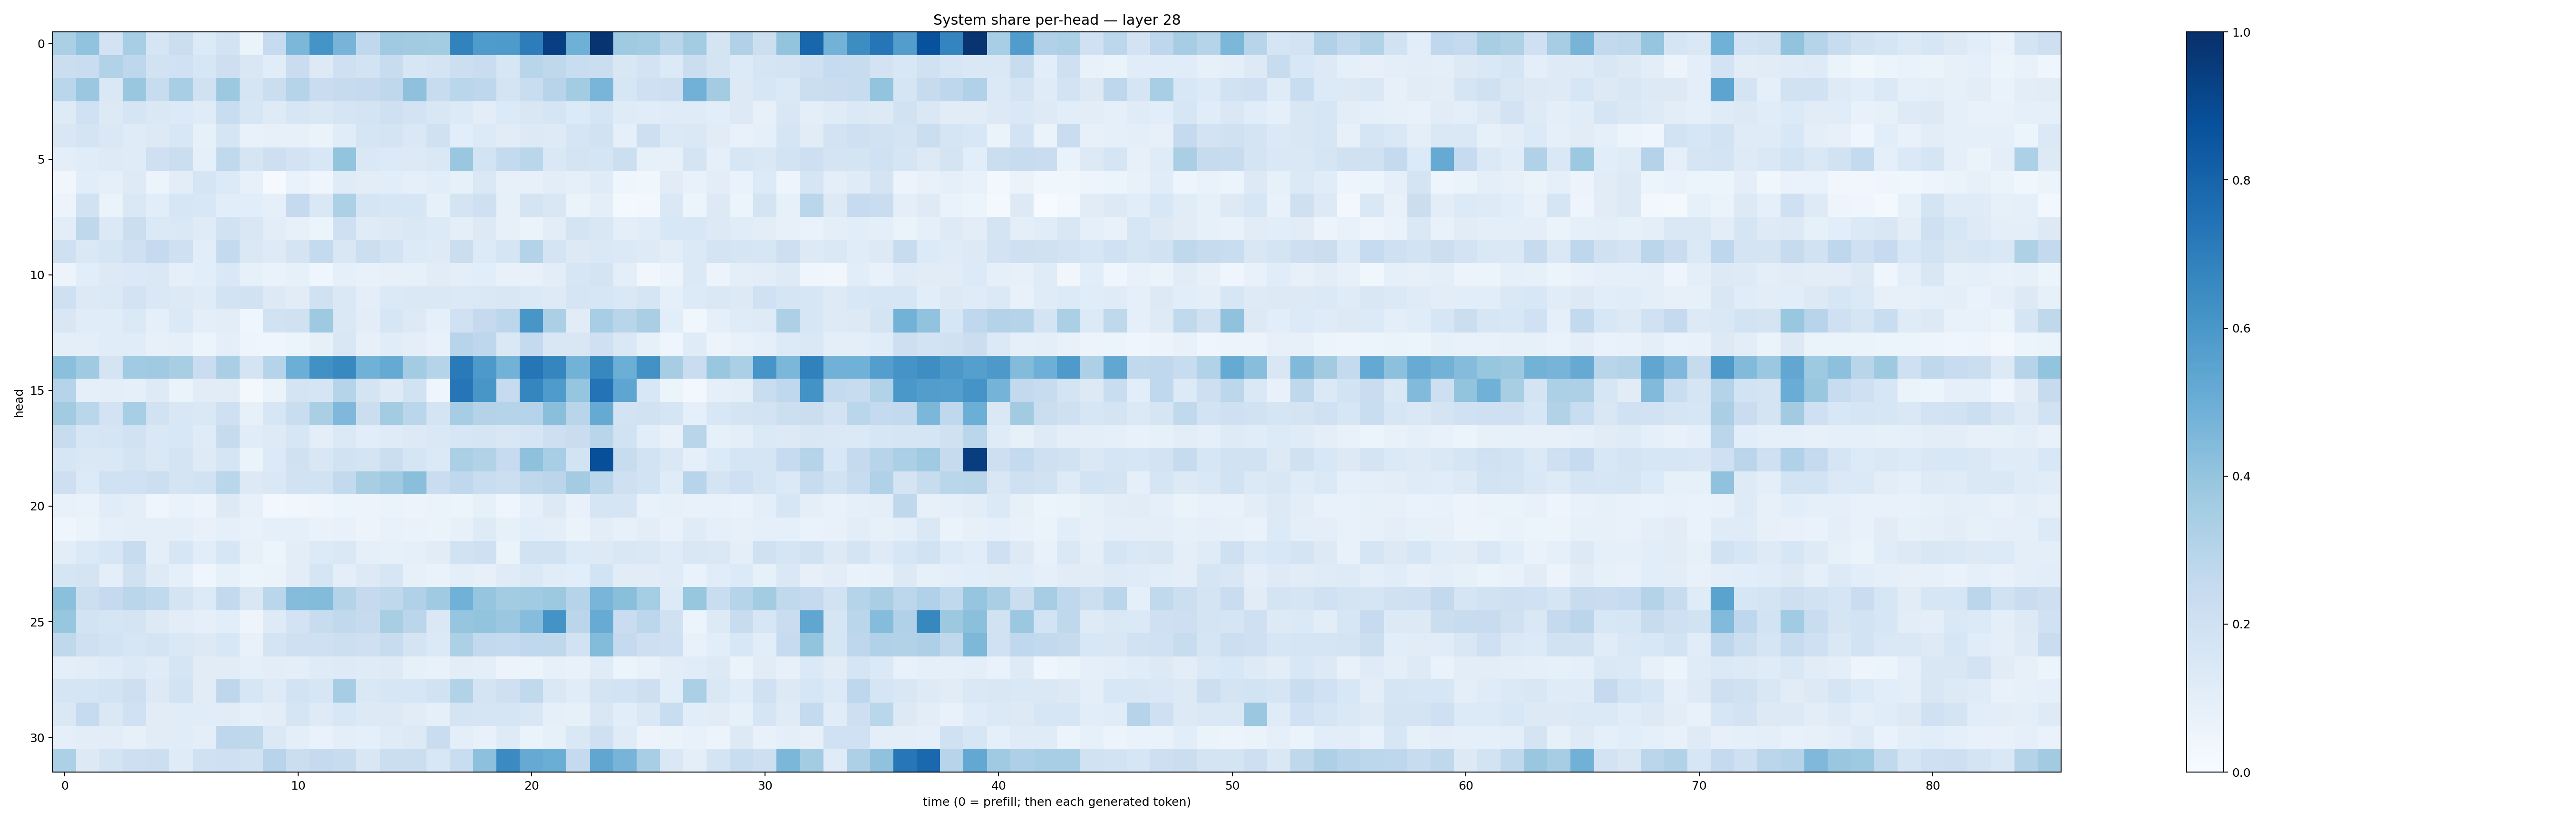

The file beside this chart, header and first rows:
0.33560652, 0.40412977, 0.17981817, 0.3459618, 0.16958615, 0.22238207, 0.13335595, 0.18075426, 0.06323919, 0.24829449, 0.45864403, 0.6153176, 0.47132516, 0.26904315, 0.3674384, 0.3618378, 0.35572195, 0.68018824, 0.58208394, 0.5864302, 0.7007156, 0.9393881, 0.491368, 0.97929853
0.2207, 0.2275, 0.3138, 0.2744, 0.1926, 0.2019, 0.1596, 0.2137, 0.1485, 0.1148, 0.227, 0.1307, 0.2049, 0.185, 0.2359, 0.1595, 0.176, 0.2178, 0.2305, 0.1613, 0.2924, 0.2728, 0.2325, 0.2217
0.2875, 0.3794, 0.1465, 0.3855, 0.2358, 0.347, 0.1976, 0.3751, 0.1648, 0.224, 0.3025, 0.2269, 0.2454, 0.2538, 0.2705, 0.4115, 0.2348, 0.2867, 0.2766, 0.1736, 0.2338, 0.2959, 0.3564, 0.4686
0.1238, 0.2019, 0.1312, 0.1708, 0.1435, 0.1331, 0.1174, 0.232, 0.1579, 0.1229, 0.1623, 0.1479, 0.1648, 0.1724, 0.2089, 0.1812, 0.1495, 0.135, 0.1026, 0.1362, 0.1497, 0.1718, 0.1338, 0.1671
0.1498, 0.1769, 0.1445, 0.1199, 0.1284, 0.1527, 0.08512, 0.1712, 0.0766, 0.07922, 0.0814, 0.06588, 0.116, 0.1698, 0.1735, 0.1416, 0.1976, 0.1072, 0.133, 0.1123, 0.127, 0.1249, 0.1697, 0.1947
0.09414, 0.1156, 0.1215, 0.1182, 0.2056, 0.2241, 0.08852, 0.2642, 0.1661, 0.2142, 0.1831, 0.1525, 0.3986, 0.1415, 0.133, 0.1323, 0.143, 0.3856, 0.1845, 0.2543, 0.2878, 0.1484, 0.1732, 0.1666
0.03396, 0.1068, 0.09318, 0.125, 0.06081, 0.1044, 0.168, 0.1362, 0.08118, 0.01083, 0.06922, 0.0398, 0.1191, 0.102, 0.1084, 0.08756, 0.1061, 0.08363, 0.1422, 0.07845, 0.07925, 0.103, 0.09187, 0.1198
0.05658, 0.192, 0.06602, 0.1466, 0.1062, 0.1638, 0.1543, 0.1063, 0.1075, 0.08943, 0.2539, 0.1477, 0.3284, 0.1682, 0.1626, 0.1599, 0.08338, 0.1766, 0.2099, 0.08361, 0.1795, 0.1498, 0.06421, 0.09957
0.1032, 0.2701, 0.14, 0.225, 0.1367, 0.1458, 0.1193, 0.1879, 0.1504, 0.1039, 0.0817, 0.05179, 0.2033, 0.1177, 0.1253, 0.1434, 0.1357, 0.09707, 0.1286, 0.0807, 0.06406, 0.1051, 0.1727, 0.149
0.2054, 0.1445, 0.1677, 0.2092, 0.2514, 0.2045, 0.1072, 0.2557, 0.144, 0.1245, 0.1744, 0.2562, 0.1513, 0.2176, 0.1868, 0.1329, 0.1218, 0.2194, 0.133, 0.1696, 0.3054, 0.1772, 0.1274, 0.144
0.05494, 0.1067, 0.127, 0.1396, 0.1415, 0.08619, 0.1061, 0.1426, 0.08288, 0.06934, 0.08395, 0.04003, 0.0883, 0.07448, 0.07851, 0.08449, 0.113, 0.09771, 0.1057, 0.07218, 0.07525, 0.1027, 0.1569, 0.1727
0.2032, 0.1305, 0.1391, 0.1824, 0.1482, 0.1318, 0.1209, 0.1855, 0.1914, 0.1273, 0.112, 0.1989, 0.1414, 0.1001, 0.1388, 0.1418, 0.1469, 0.1392, 0.1417, 0.152, 0.14, 0.1216, 0.1676, 0.1618
0.1517, 0.1167, 0.1171, 0.1378, 0.09202, 0.1405, 0.09566, 0.1028, 0.04401, 0.1881, 0.198, 0.3723, 0.1457, 0.1029, 0.1608, 0.1271, 0.09212, 0.2026, 0.2519, 0.278, 0.6039, 0.3347, 0.113, 0.3461
0.09683, 0.1004, 0.1148, 0.1164, 0.07861, 0.09368, 0.05134, 0.09826, 0.04807, 0.04344, 0.06052, 0.0833, 0.1497, 0.08072, 0.1149, 0.09432, 0.0732, 0.2939, 0.2744, 0.1436, 0.2541, 0.152, 0.1509, 0.2054
0.4204, 0.3675, 0.177, 0.3658, 0.3677, 0.3436, 0.2291, 0.3382, 0.1775, 0.2981, 0.4999, 0.6272, 0.6583, 0.4874, 0.5194, 0.3563, 0.2976, 0.714, 0.5929, 0.4769, 0.7313, 0.6707, 0.4796, 0.664
0.3037, 0.08794, 0.1001, 0.09324, 0.1238, 0.06626, 0.1112, 0.1122, 0.02223, 0.06569, 0.1757, 0.1667, 0.2971, 0.1767, 0.1225, 0.19, 0.04358, 0.7269, 0.6041, 0.2487, 0.6715, 0.5841, 0.3977, 0.7417
0.3616, 0.287, 0.1834, 0.3467, 0.1927, 0.1511, 0.1427, 0.2056, 0.08536, 0.1565, 0.2341, 0.3371, 0.4499, 0.22, 0.3576, 0.2856, 0.1754, 0.3492, 0.3081, 0.3002, 0.2986, 0.4247, 0.2907, 0.5147
0.2389, 0.1635, 0.1657, 0.1884, 0.1477, 0.1548, 0.1204, 0.2449, 0.1137, 0.1242, 0.1599, 0.09974, 0.1368, 0.1084, 0.1176, 0.1287, 0.1413, 0.1601, 0.1666, 0.1514, 0.1671, 0.2132, 0.23, 0.2891
0.164, 0.147, 0.1467, 0.1731, 0.148, 0.1741, 0.1235, 0.17, 0.06433, 0.1366, 0.1956, 0.1522, 0.1941, 0.1792, 0.2202, 0.1669, 0.1405, 0.3328, 0.3161, 0.2491, 0.413, 0.3463, 0.187, 0.8824
0.2141, 0.1358, 0.2017, 0.2024, 0.218, 0.1748, 0.1945, 0.2873, 0.1278, 0.142, 0.1884, 0.1909, 0.2615, 0.3403, 0.3675, 0.4227, 0.227, 0.2662, 0.2308, 0.2149, 0.2703, 0.282, 0.3581, 0.2866
0.07033, 0.07009, 0.115, 0.09956, 0.04108, 0.06794, 0.05785, 0.126, 0.08079, 0.03016, 0.03361, 0.04281, 0.05995, 0.05665, 0.06579, 0.05481, 0.06307, 0.05875, 0.08466, 0.04035, 0.0864, 0.1256, 0.07244, 0.1709
0.04435, 0.06432, 0.09255, 0.1013, 0.1002, 0.1008, 0.07366, 0.09302, 0.0766, 0.09275, 0.08901, 0.06982, 0.07424, 0.05827, 0.0705, 0.06761, 0.06513, 0.07947, 0.1242, 0.08278, 0.107, 0.09667, 0.06625, 0.1028
0.1042, 0.1386, 0.1599, 0.2412, 0.1015, 0.1583, 0.1075, 0.1573, 0.0811, 0.05437, 0.1044, 0.1356, 0.1426, 0.09189, 0.08494, 0.08944, 0.1104, 0.1896, 0.2058, 0.06627, 0.193, 0.1948, 0.134, 0.1327
0.1662, 0.1794, 0.1013, 0.1966, 0.1221, 0.08826, 0.04227, 0.08434, 0.05119, 0.06491, 0.1018, 0.1649, 0.09903, 0.1311, 0.161, 0.07839, 0.06941, 0.09723, 0.08118, 0.1172, 0.1384, 0.1157, 0.1067, 0.186
0.419, 0.2149, 0.2518, 0.2881, 0.2634, 0.1772, 0.1343, 0.2592, 0.1508, 0.2857, 0.4371, 0.4394, 0.3069, 0.2526, 0.2706, 0.3184, 0.3703, 0.4844, 0.3965, 0.356, 0.3656, 0.377, 0.2979, 0.4673
0.3933, 0.1873, 0.167, 0.1772, 0.1281, 0.103, 0.08601, 0.1084, 0.04823, 0.122, 0.1823, 0.2361, 0.2629, 0.2451, 0.3422, 0.2838, 0.1436, 0.3968, 0.4016, 0.3827, 0.4305, 0.6184, 0.2821, 0.5115
0.2701, 0.2047, 0.1837, 0.1595, 0.1738, 0.1418, 0.1281, 0.1526, 0.07055, 0.1737, 0.206, 0.2079, 0.2151, 0.2032, 0.239, 0.1742, 0.1391, 0.3282, 0.2617, 0.2558, 0.2692, 0.2733, 0.1915, 0.4381
0.09489, 0.1021, 0.1206, 0.138, 0.1207, 0.1672, 0.1123, 0.1097, 0.09063, 0.1049, 0.09521, 0.1197, 0.1215, 0.1206, 0.1216, 0.08383, 0.0751, 0.1046, 0.09518, 0.05492, 0.06188, 0.0813, 0.07544, 0.1189
0.1684, 0.1667, 0.1868, 0.2126, 0.1278, 0.1844, 0.1098, 0.2742, 0.1632, 0.1242, 0.1844, 0.1624, 0.3503, 0.1448, 0.1585, 0.1611, 0.1895, 0.3162, 0.1792, 0.2059, 0.2651, 0.142, 0.1169, 0.1767
0.1435, 0.2481, 0.1441, 0.2004, 0.1127, 0.1138, 0.1163, 0.1108, 0.08865, 0.1053, 0.1647, 0.1216, 0.1544, 0.1257, 0.1306, 0.1109, 0.09129, 0.177, 0.165, 0.1642, 0.1498, 0.09158, 0.08245, 0.1514
0.09325, 0.1033, 0.1033, 0.08052, 0.1122, 0.1139, 0.09796, 0.2761, 0.2697, 0.1396, 0.09618, 0.06714, 0.09704, 0.08745, 0.1194, 0.1304, 0.2299, 0.0938, 0.07224, 0.1225, 0.06356, 0.08271, 0.1479, 0.204
0.3319, 0.1278, 0.1736, 0.2121, 0.2161, 0.1184, 0.2, 0.2086, 0.1881, 0.2948, 0.22, 0.251, 0.2397, 0.1495, 0.224, 0.2223, 0.1551, 0.2321, 0.4148, 0.6519, 0.5138, 0.5036, 0.2518, 0.5326
